Labelled photos from "V231", an image-classification folder in JuliaQuero/img_dataset. The possible labels are: backdoor malware, PUP, packed malware, trojan malware, worm malware.

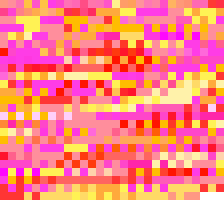
Label: backdoor malware

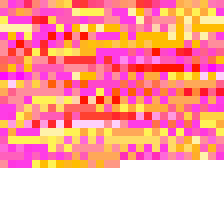
Label: trojan malware

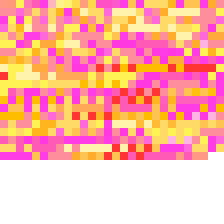
Label: packed malware

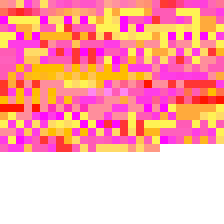
Label: PUP

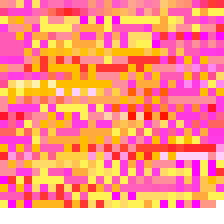
Label: PUP

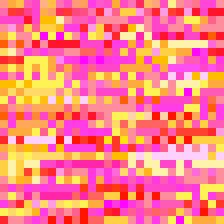
Label: worm malware
